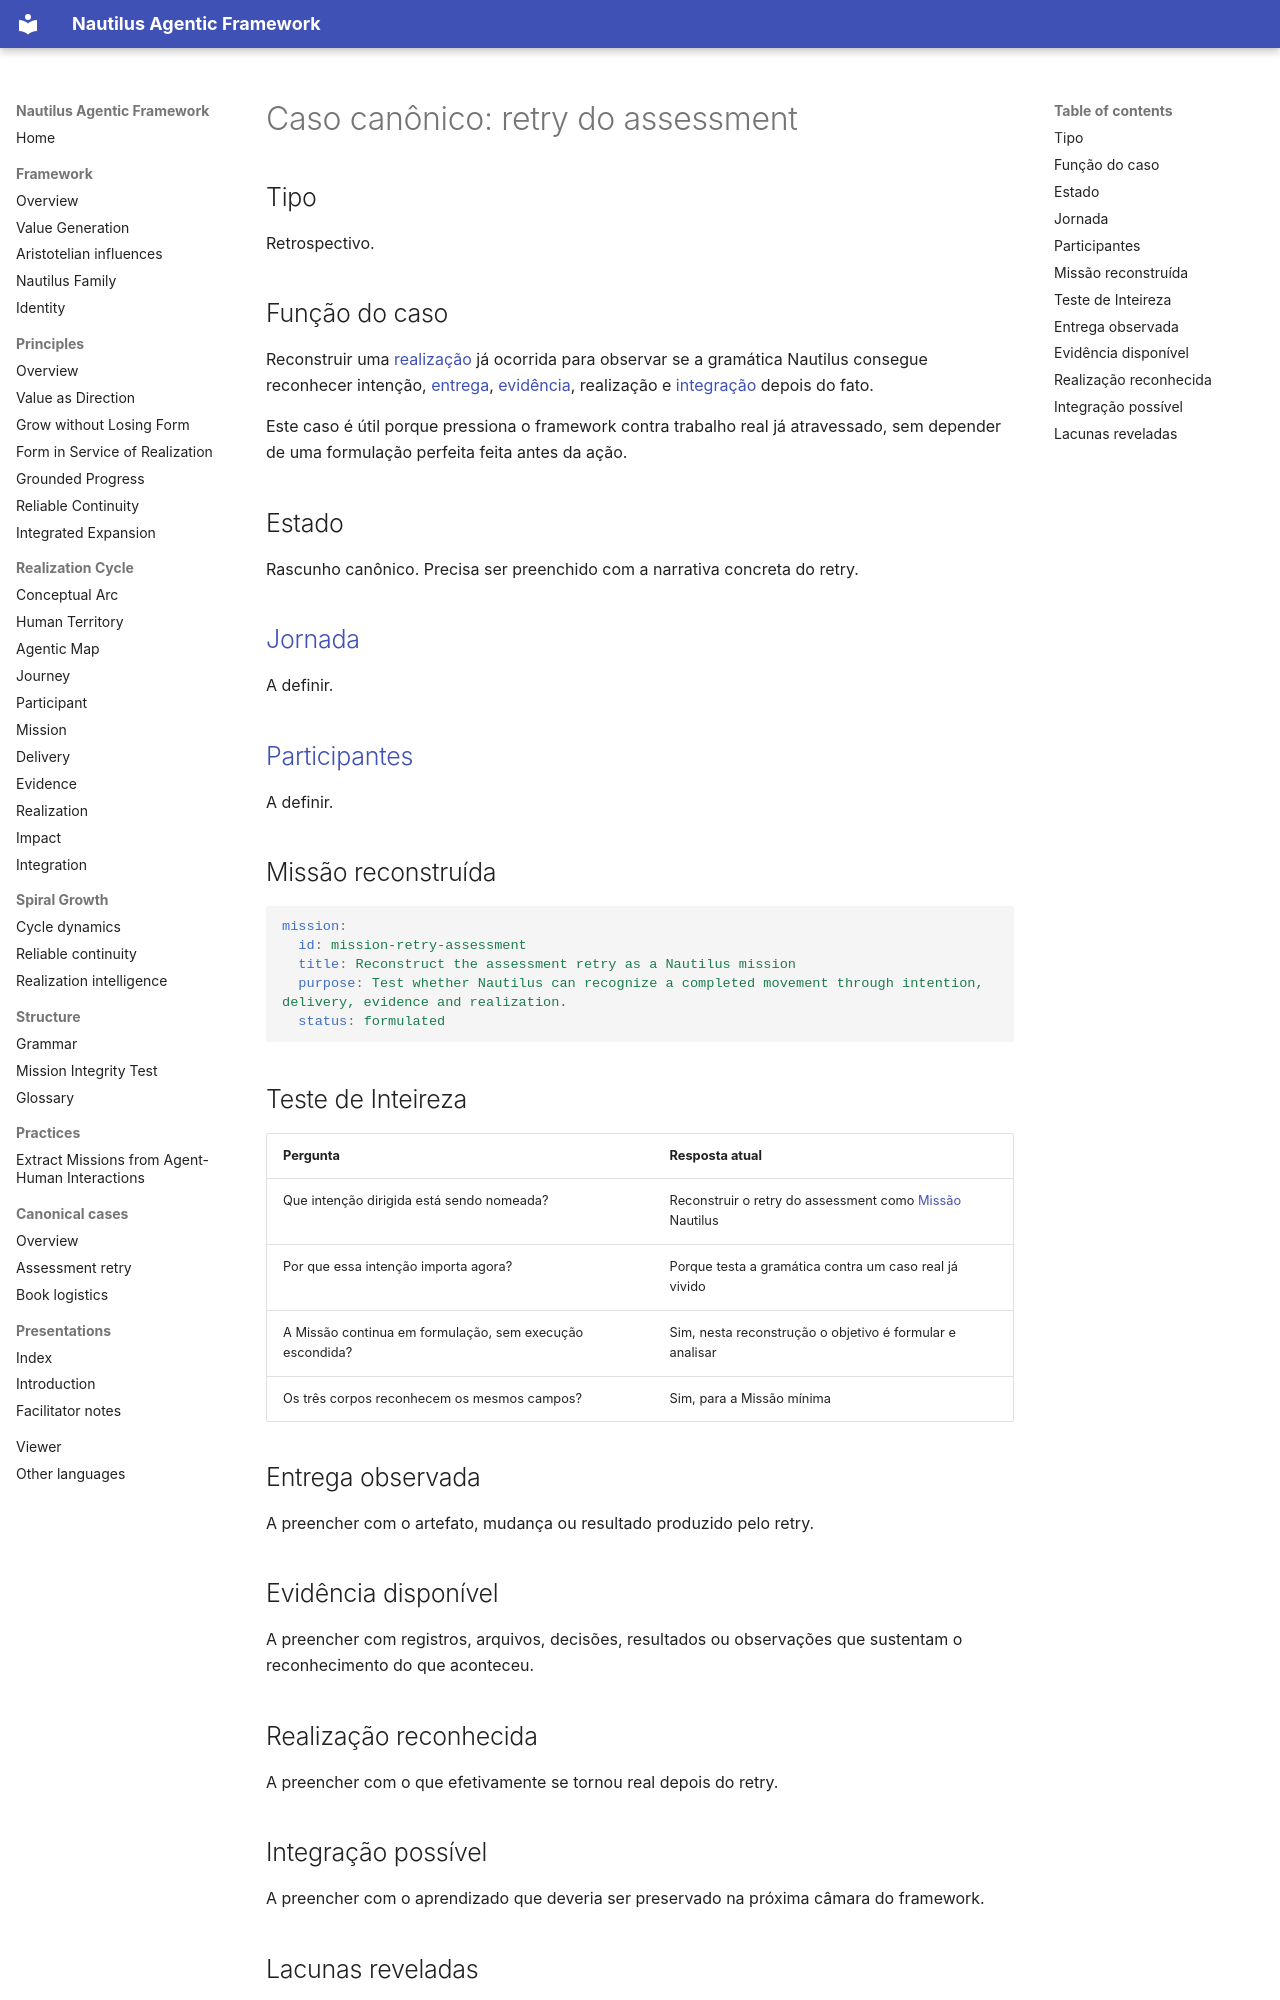

repository: mirror-mind-ai/nautilus-framework · page: pt-br/cases/retry-assessment/index.html · generator: mkdocs

# Caso canônico: retry do assessment

## Tipo

Retrospectivo.

## Função do caso

Reconstruir uma [realização](../method/realization.md) já ocorrida para observar se a gramática Nautilus consegue reconhecer intenção, [entrega](../method/delivery.md), [evidência](../method/evidence.md), realização e [integração](../method/integration.md) depois do fato.

Este caso é útil porque pressiona o framework contra trabalho real já atravessado, sem depender de uma formulação perfeita feita antes da ação.

## Estado

Rascunho canônico. Precisa ser preenchido com a narrativa concreta do retry.

## [Jornada](../method/journey.md)

A definir.

## [Participantes](../method/participant.md)

A definir.

## Missão reconstruída

```yaml
mission:
  id: mission-retry-assessment
  title: Reconstruct the assessment retry as a Nautilus mission
  purpose: Test whether Nautilus can recognize a completed movement through intention, delivery, evidence and realization.
  status: formulated
```

## Teste de Inteireza

| Pergunta | Resposta atual |
| --- | --- |
| Que intenção dirigida está sendo nomeada? | Reconstruir o retry do assessment como [Missão](../method/mission.md) Nautilus |
| Por que essa intenção importa agora? | Porque testa a gramática contra um caso real já vivido |
| A Missão continua em formulação, sem execução escondida? | Sim, nesta reconstrução o objetivo é formular e analisar |
| Os três corpos reconhecem os mesmos campos? | Sim, para a Missão mínima |

## Entrega observada

A preencher com o artefato, mudança ou resultado produzido pelo retry.

## Evidência disponível

A preencher com registros, arquivos, decisões, resultados ou observações que sustentam o reconhecimento do que aconteceu.

## Realização reconhecida

A preencher com o que efetivamente se tornou real depois do retry.

## Integração possível

A preencher com o aprendizado que deveria ser preservado na próxima câmara do framework.
